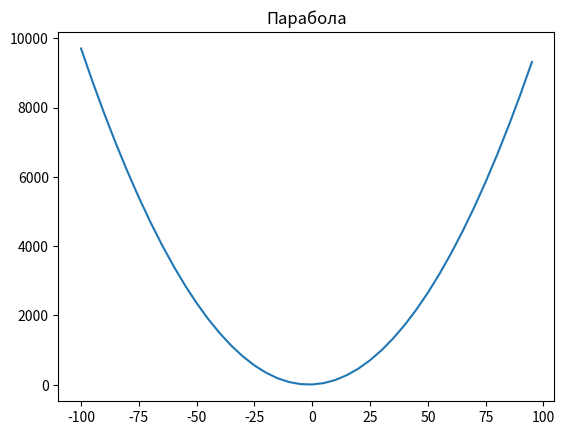

This chart was generated by the following Python code:
import matplotlib.pyplot as plt
import numpy as np
f='Парабола(p) или гипербола(g)'

def graf(f,a=1,b=3,c=6,k=1,xa=-100,xb=100,N=5):
  x = np.arange(xa,xb,N)
  if f == 'p':
    y=a*x**2+b*x+c
    plt.title('Парабола')
  elif f == 'g':
    y = k/x
    plt.title('Гипербола')
  plt.plot(x,y)
  plt.show()
graf(f='p')
